Photos from the image-classification dataset "split" in the GitHub repository f-10na/follow_yellow. Its 3 classes are: left, right, straight.

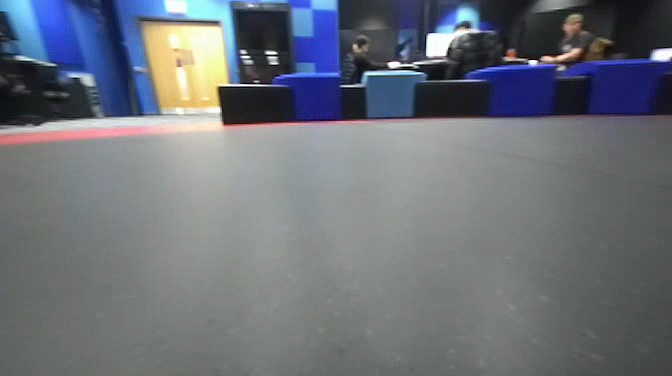
Label: left

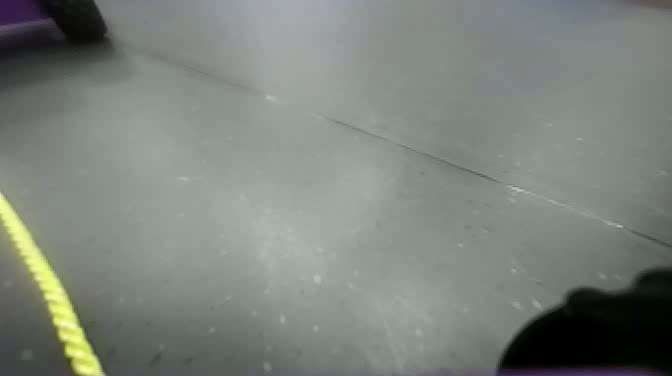
Label: left

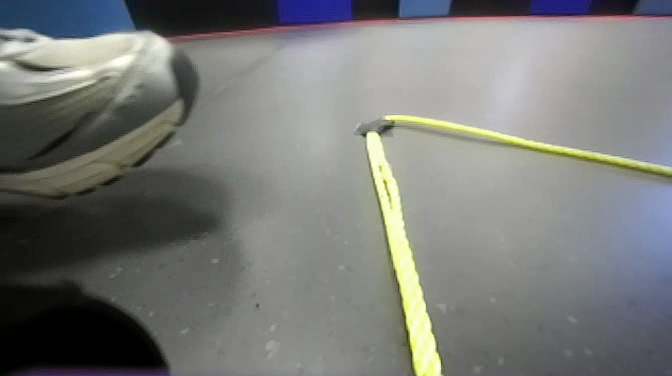
Label: straight

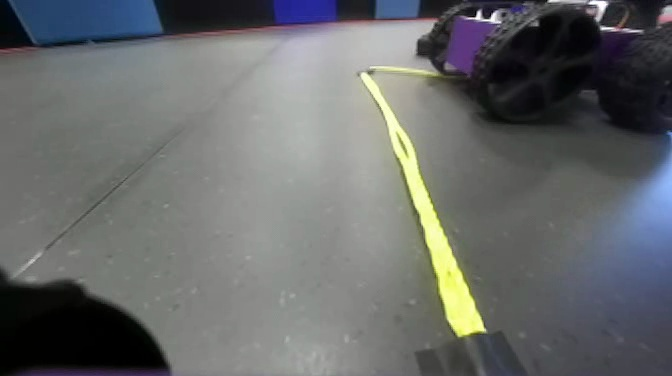
Label: straight

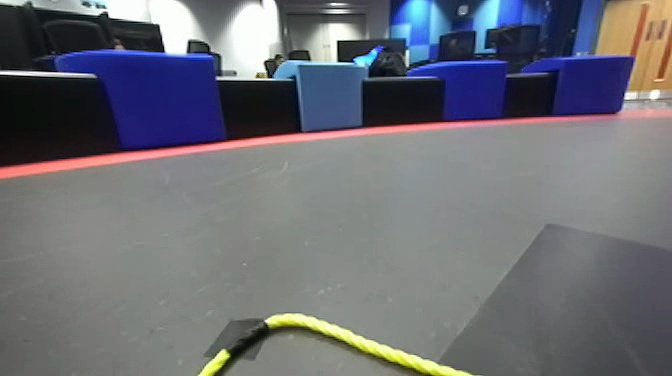
Label: right

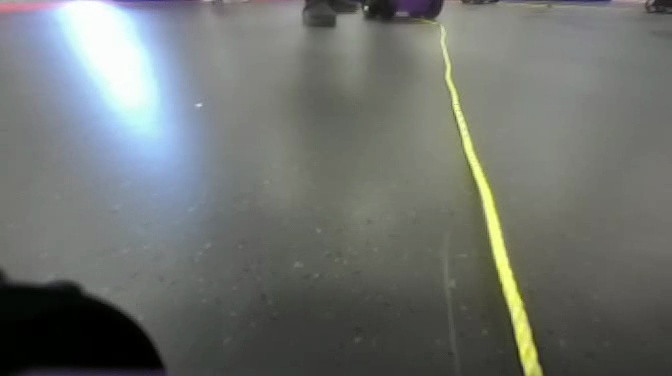
Label: right
